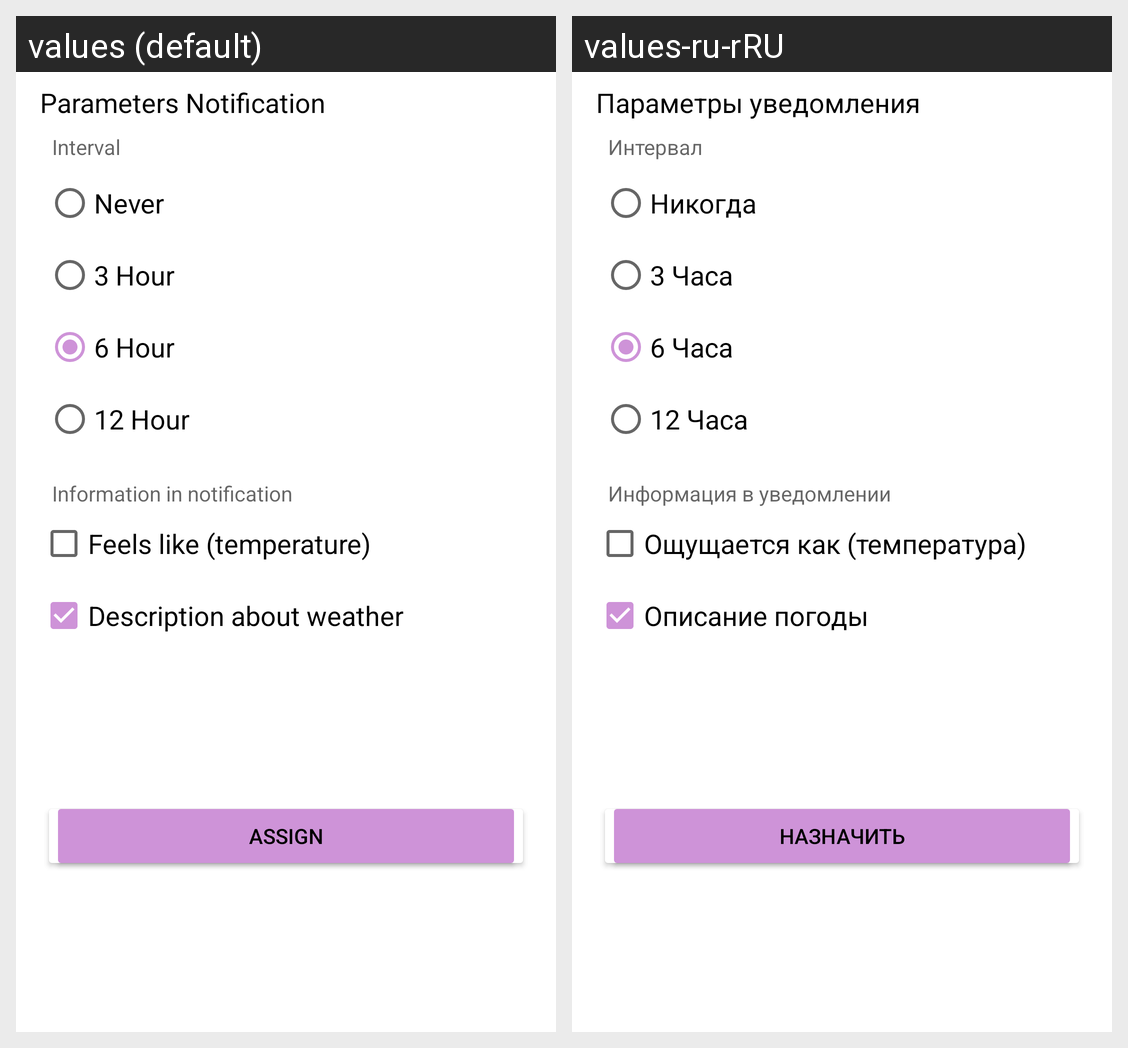

This grid shows one Android layout under two languages. Give, for every string resource on the screen, its name, the default text and each shown locale's text.
Android screen res/layout/fragment_notification.xml rendered under 2 locales, left to right: values (default), values-ru-rRU. Device: Nexus 5 (rendered at 1080×1920; each locale shown at half size, 540×960, under a caption strip naming it); theme Theme.Weather.
Strings drawn on this screen, with the default value and each locale's value (text and hints the layout hard-codes, and strings that could not be matched under every locale, appear in the picture but are not listed):

hint_parameters_notification
  values: Parameters Notification
  values-ru-rRU: Параметры уведомления

hint_interval
  values: Interval
  values-ru-rRU: Интервал

interval_never
  values: Never
  values-ru-rRU: Никогда

interval_3_hour
  values: 3 Hour
  values-ru-rRU: 3 Часа

interval_6_hour
  values: 6 Hour
  values-ru-rRU: 6 Часа

interval_12_hour
  values: 12 Hour
  values-ru-rRU: 12 Часа

hint_information_in_notification
  values: Information in notification
  values-ru-rRU: Информация в уведомлении

check_feels_like_temperature
  values: Feels like (temperature)
  values-ru-rRU: Ощущается как (температура)

check_description_about_weather
  values: Description about weather
  values-ru-rRU: Описание погоды

cancel_btn_assign_notification
  values: Cancel
  values-ru-rRU: Отмена

assign
  values: Assign
  values-ru-rRU: Назначить
